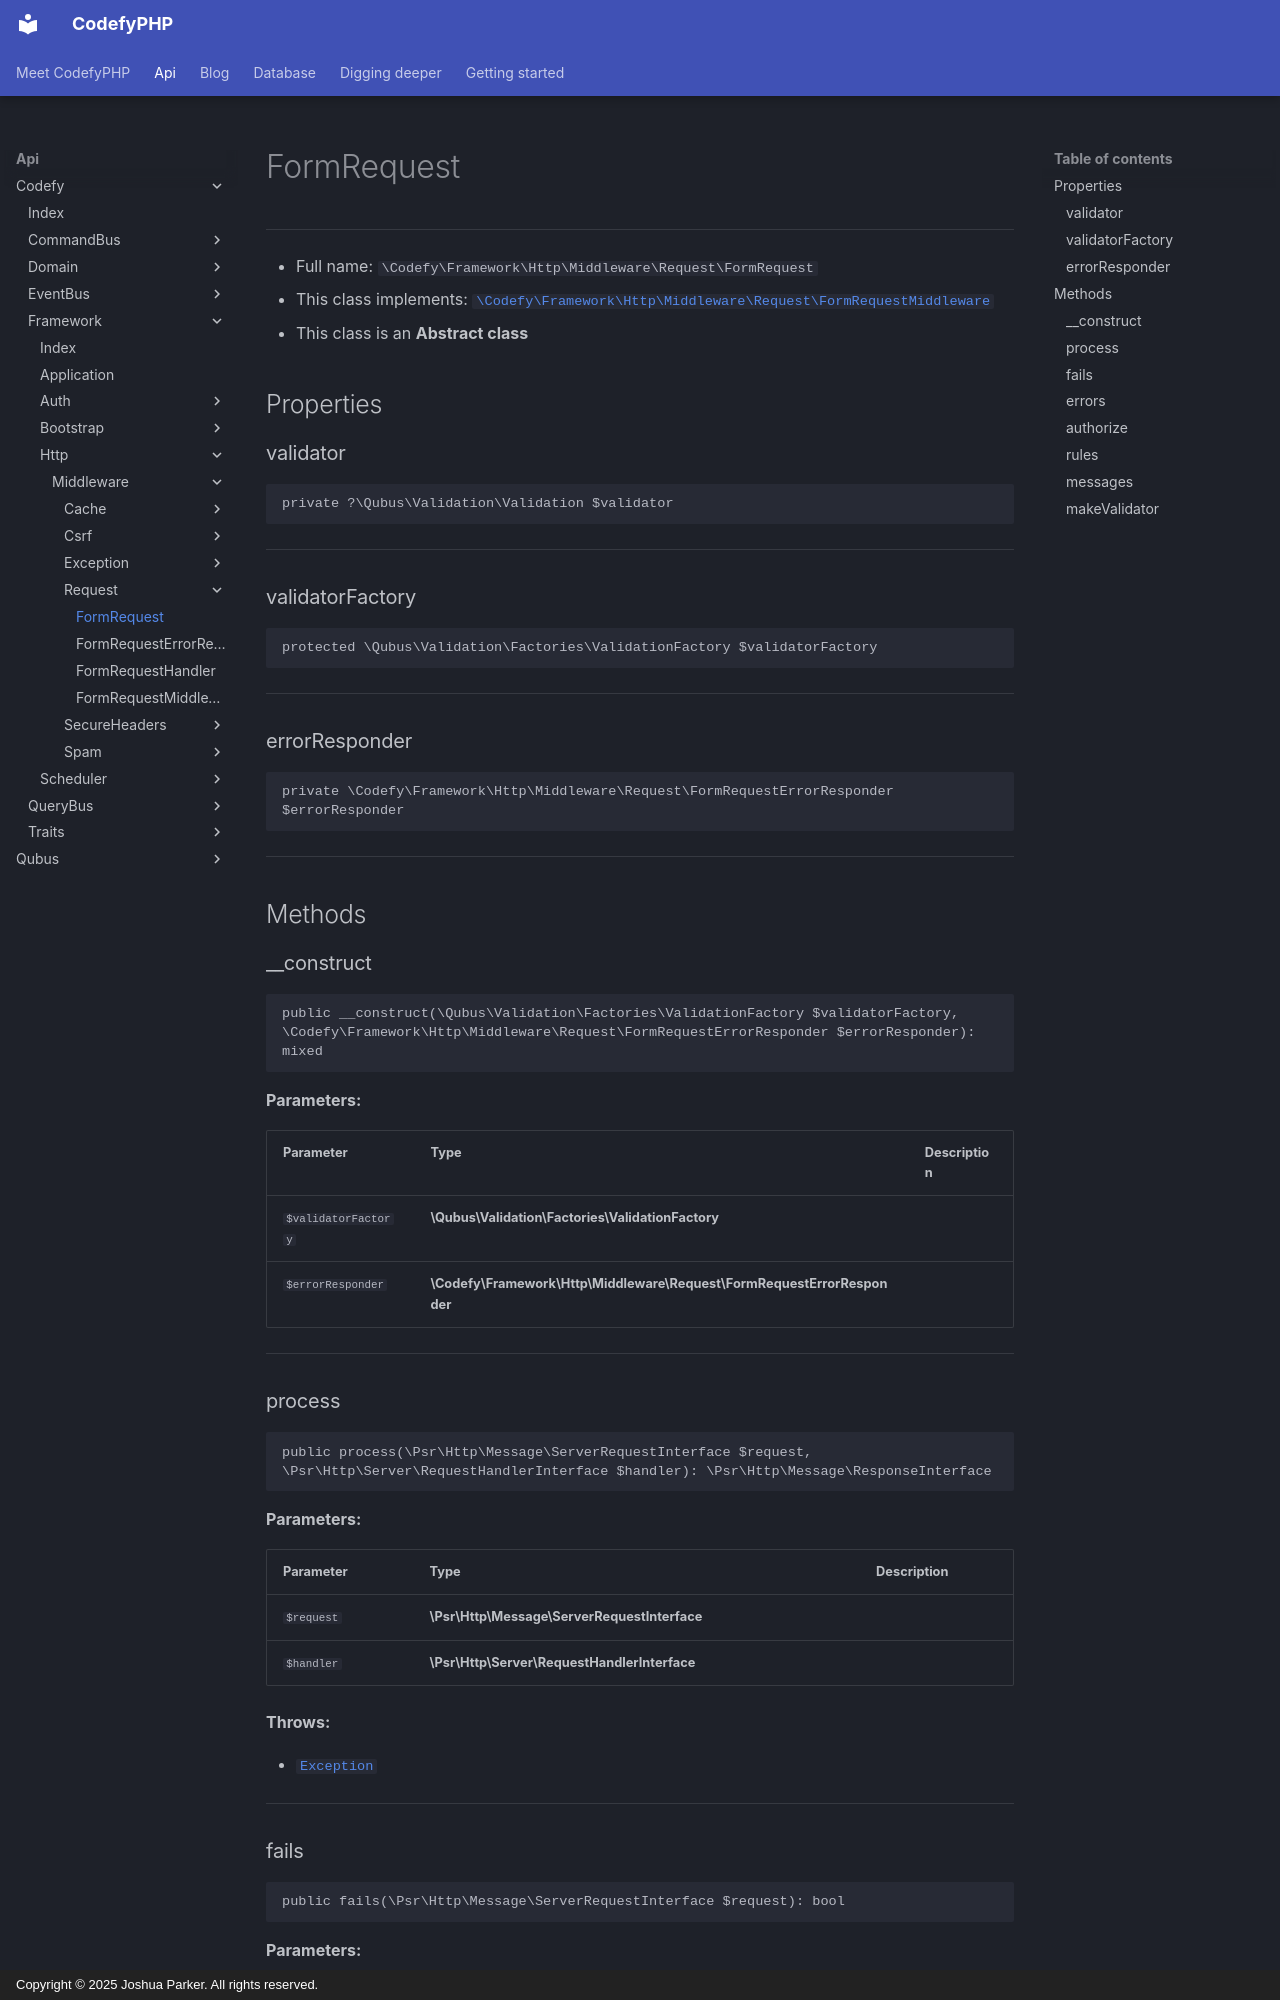

repository: codefyphp/docs · page: api/Codefy/Framework/Http/Middleware/Request/FormRequest/index.html · generator: mkdocs · copyright: Copyright © 2025 Joshua Parker. All rights reserved.

# FormRequest

***

* Full name: `\Codefy\Framework\Http\Middleware\Request\FormRequest`
* This class implements:
  [`\Codefy\Framework\Http\Middleware\Request\FormRequestMiddleware`](./FormRequestMiddleware.md)
* This class is an **Abstract class**

## Properties

### validator

```php
private ?\Qubus\Validation\Validation $validator
```

***

### validatorFactory

```php
protected \Qubus\Validation\Factories\ValidationFactory $validatorFactory
```

***

### errorResponder

```php
private \Codefy\Framework\Http\Middleware\Request\FormRequestErrorResponder $errorResponder
```

***

## Methods

### __construct

```php
public __construct(\Qubus\Validation\Factories\ValidationFactory $validatorFactory, \Codefy\Framework\Http\Middleware\Request\FormRequestErrorResponder $errorResponder): mixed
```

**Parameters:**

| Parameter           | Type                                                                    | Description |
|---------------------|-------------------------------------------------------------------------|-------------|
| `$validatorFactory` | **\Qubus\Validation\Factories\ValidationFactory**                       |             |
| `$errorResponder`   | **\Codefy\Framework\Http\Middleware\Request\FormRequestErrorResponder** |             |

***
